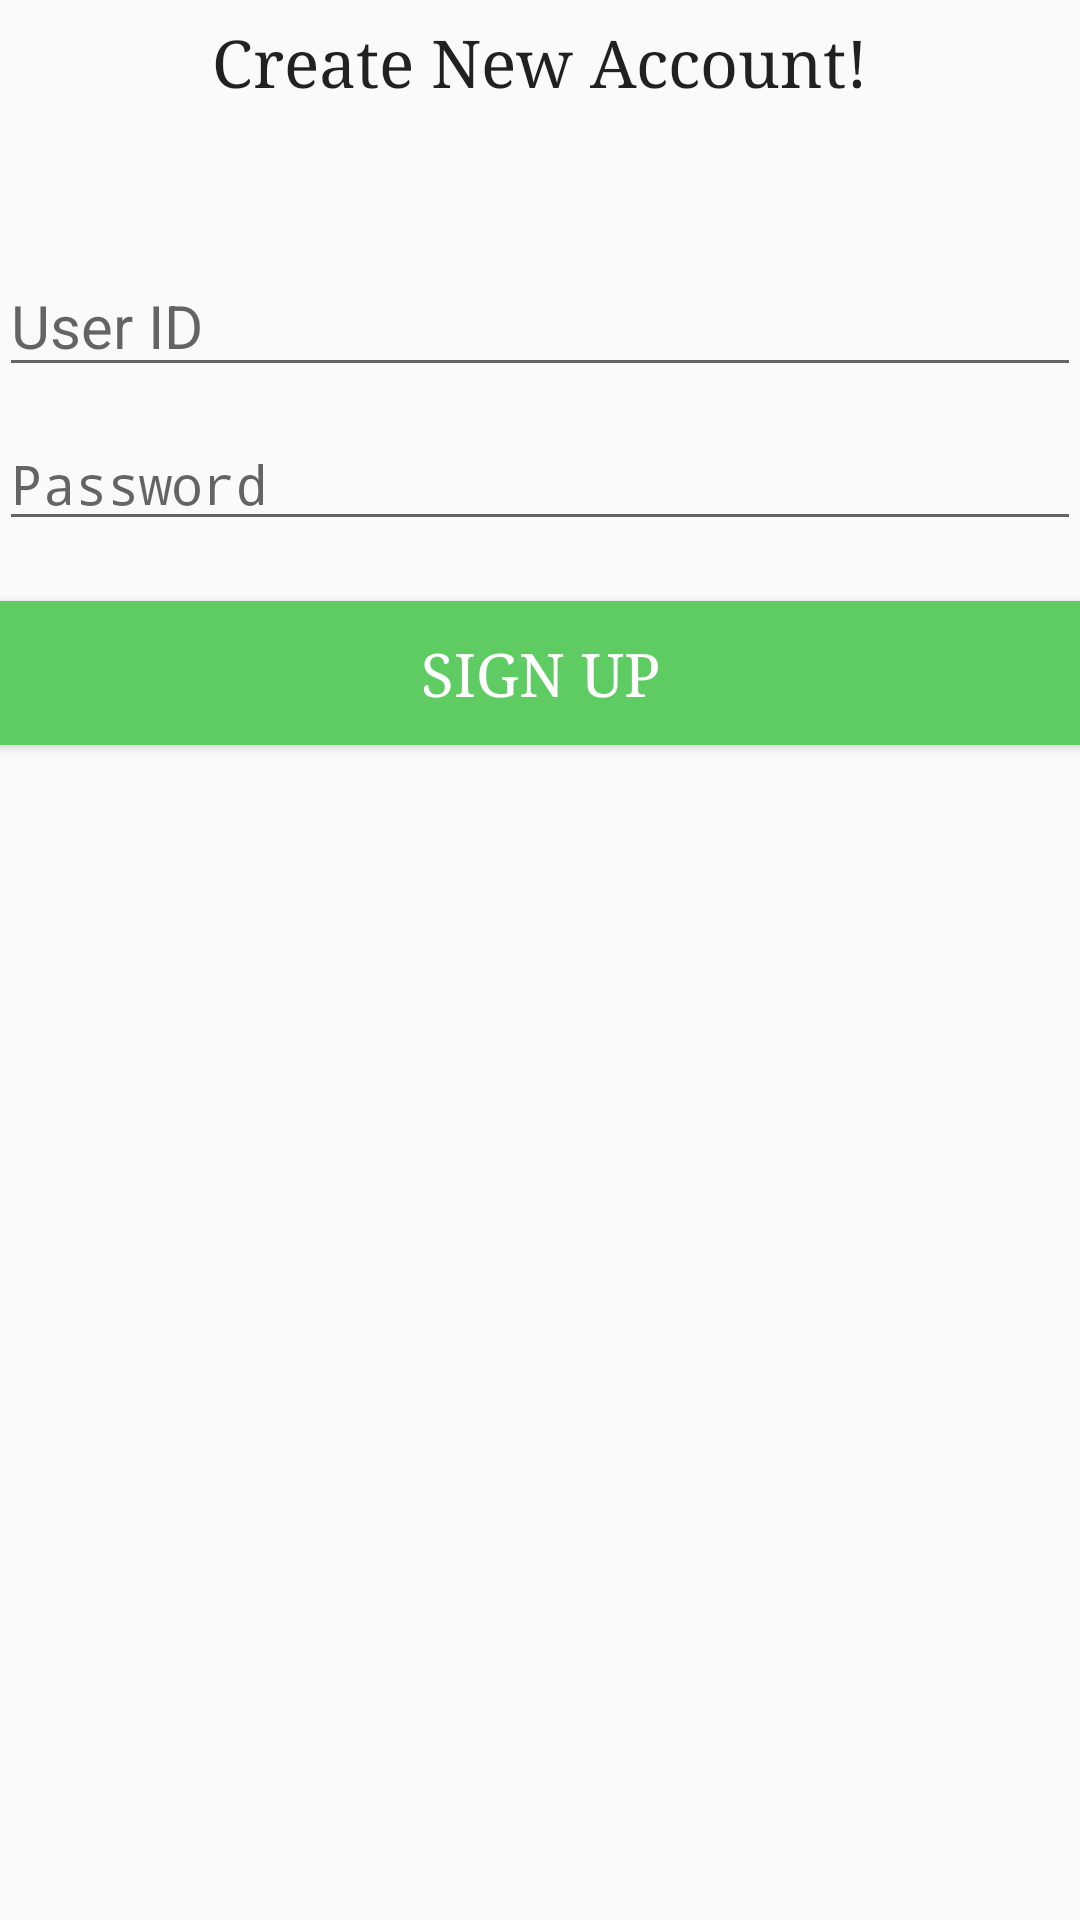

Produce the Android XML layout that renders to this screen, including the resource entries it uses.
<!-- AndroidManifest.xml: application theme AppTheme -->
<!-- res/layout/activity_sgin_up.xml -->
<?xml version="1.0" encoding="utf-8"?>

<RelativeLayout xmlns:android="http://schemas.android.com/apk/res/android"
    xmlns:tools="http://schemas.android.com/tools"
    android:layout_width="match_parent"
    android:layout_height="match_parent"
    android:paddingBottom="@dimen/activity_vertical_margin"
    android:paddingLeft="@dimen/activity_horizontal_margin"
    android:paddingRight="@dimen/activity_horizontal_margin"
    android:paddingTop="@dimen/activity_vertical_margin"
    tools:context=".Activities.SginupActivity">


    <TextView
        android:layout_width="wrap_content"
        android:layout_height="wrap_content"
        android:textAppearance="?android:attr/textAppearanceLarge"
        android:text="Create New Account!"
        android:id="@+id/textView"
        android:layout_centerHorizontal="true"
        android:fontFamily="serif"
        android:layout_alignParentTop="true"
        android:layout_marginTop="6dp"

        />


    <EditText
        android:layout_width="match_parent"
        android:layout_height="wrap_content"
        android:hint="@string/login_userid"
        android:textSize="20sp"
        android:id="@+id/signup_userid"
        android:layout_below="@+id/textView"
        android:layout_marginTop="50dp"
        />

    <EditText
        android:layout_width="match_parent"
        android:layout_height="wrap_content"
        android:inputType="textPassword"
        android:hint="@string/login_password"
        android:id="@+id/signup_password"

        android:layout_below="@+id/signup_userid"
        android:layout_marginTop="10dp"

         />

    <Button
        android:layout_width="match_parent"
        android:layout_height="wrap_content"
        android:text="Sign Up"
        android:id="@+id/signup_btn"

        android:background="@color/theamColor"
        android:fontFamily="serif"
        android:textColor="@color/splash"
        android:textSize="20sp"
        android:layout_below="@+id/signup_password"
        android:layout_marginTop="20dp"

        />


</RelativeLayout>
<!-- resources referenced by this layout -->
<resources>
  <color name="splash">#ffffff</color>
  <color name="theamColor">#5ecc62</color>
  <string name="login_password">Password</string>
  <string name="login_userid">User ID</string>
  <style name="AppTheme" parent="Theme.AppCompat.Light.DarkActionBar">
          
          <item name="colorPrimary">@color/theamColor</item>
          <item name="colorPrimaryDark">@color/theamColor2</item>
          <item name="colorAccent">@color/colorAccent</item>
      </style>
  <color name="theamColor2">#00ad45</color>
  <color name="colorAccent">#FF4081</color>
</resources>
